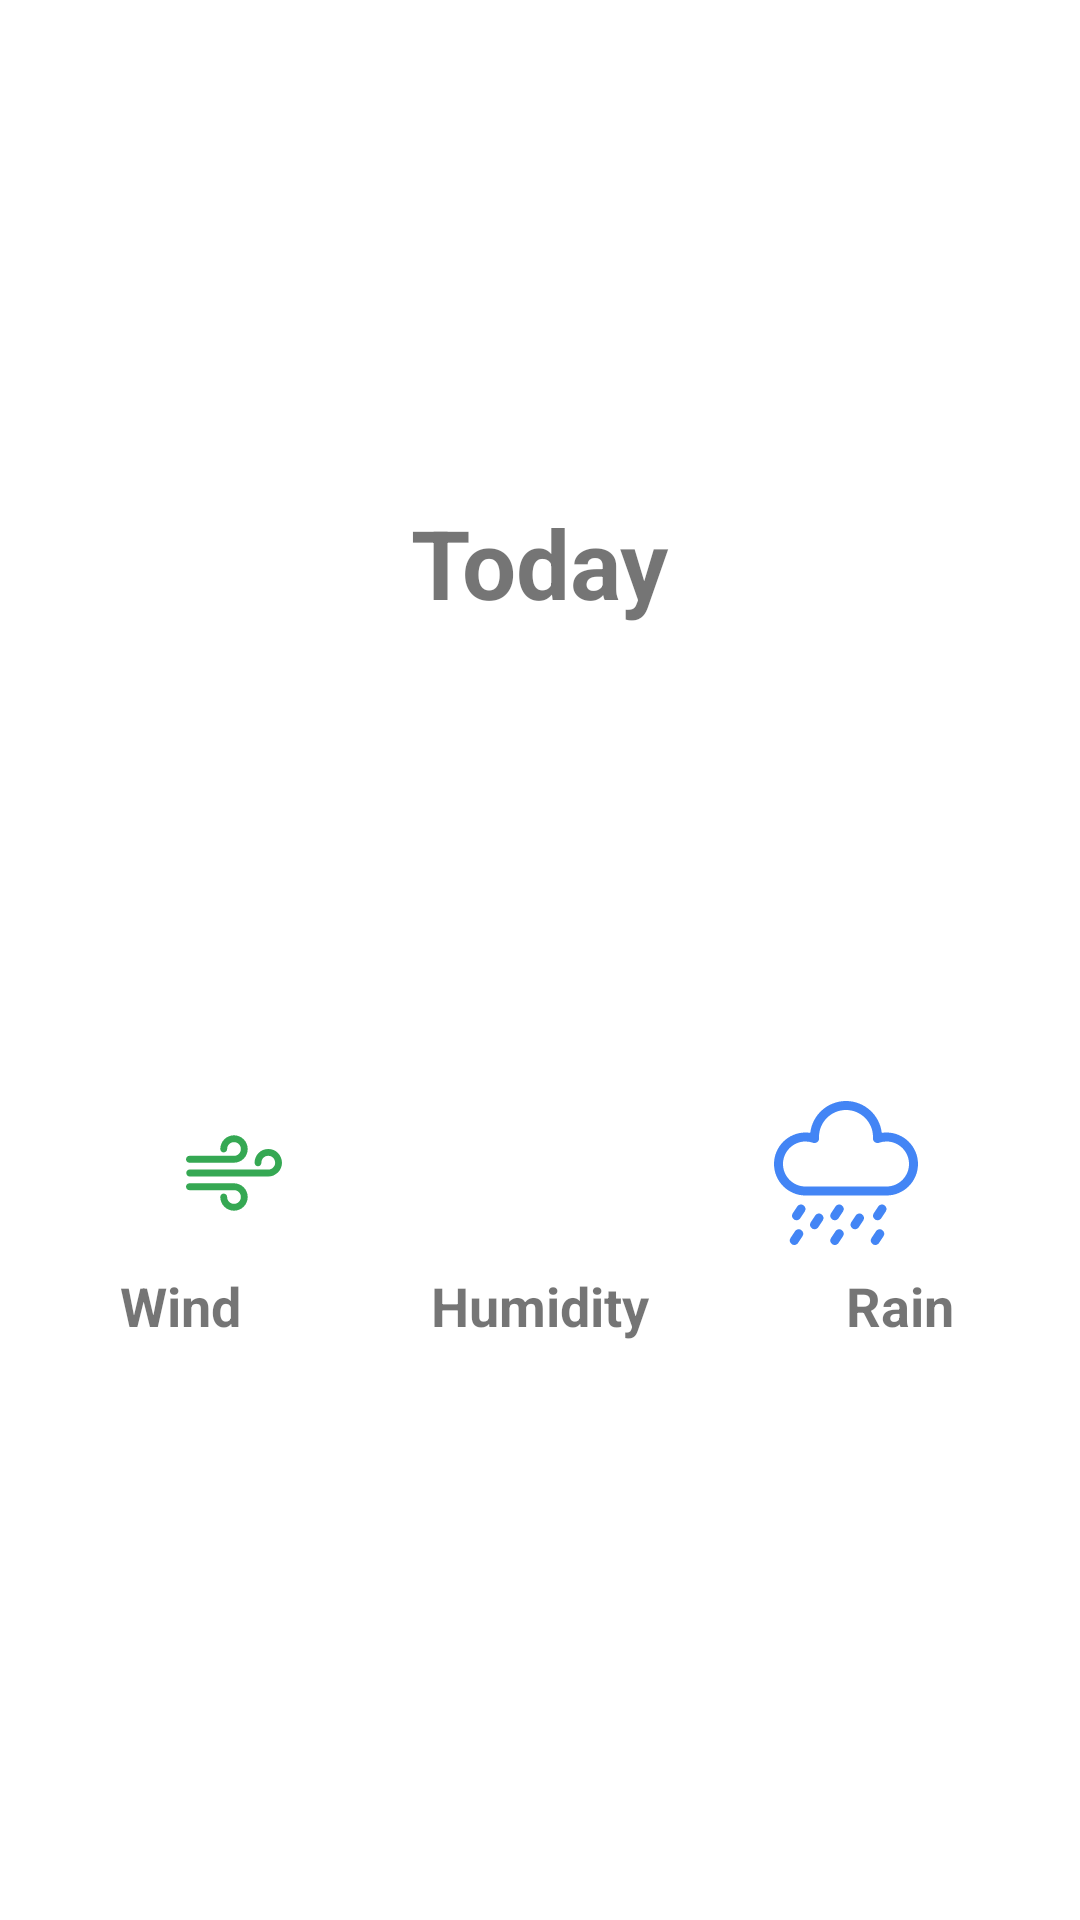

This screen was rendered from an Android layout file. Write that file and the resources it references.
<!-- AndroidManifest.xml: application theme Theme.KrishiMitra -->
<!-- res/layout/fragment_weathers.xml -->
<?xml version="1.0" encoding="utf-8"?>

<androidx.constraintlayout.widget.ConstraintLayout xmlns:android="http://schemas.android.com/apk/res/android"
    xmlns:app="http://schemas.android.com/apk/res-auto"
    xmlns:tools="http://schemas.android.com/tools"
    android:layout_width="match_parent"
    android:layout_height="match_parent">

    <TextView
        android:id="@+id/cityName"
        android:layout_width="wrap_content"
        android:layout_height="wrap_content"
        android:layout_marginStart="24dp"
        android:layout_marginTop="24dp"
        android:text=""
        android:textSize="32sp"
        android:textStyle="bold"
        app:layout_constraintStart_toStartOf="parent"
        app:layout_constraintTop_toTopOf="parent" />

    <TextView
        android:id="@+id/countryName"
        android:layout_width="wrap_content"
        android:layout_height="wrap_content"
        android:layout_marginStart="24dp"
        android:layout_marginTop="8dp"
        android:text=""
        android:textSize="22sp"

        app:layout_constraintStart_toStartOf="parent"
        app:layout_constraintTop_toBottomOf="@+id/cityName" />

    <TextView
        android:id="@+id/date"
        android:layout_width="wrap_content"
        android:layout_height="wrap_content"
        android:layout_marginStart="24dp"
        android:layout_marginTop="8dp"
        android:textSize="16sp"
        app:layout_constraintStart_toStartOf="parent"
        app:layout_constraintTop_toBottomOf="@+id/countryName" />

    <TextView
        android:id="@+id/today"
        android:layout_width="wrap_content"
        android:layout_height="wrap_content"
        android:layout_marginTop="32dp"
        android:text="Today"
        android:textSize="32sp"
        android:textStyle="bold"
        app:layout_constraintEnd_toEndOf="parent"
        app:layout_constraintStart_toStartOf="parent"
        app:layout_constraintTop_toBottomOf="@+id/date" />

    <TextView
        android:id="@+id/temp"
        android:layout_width="wrap_content"
        android:layout_height="wrap_content"
        android:layout_marginTop="32dp"
        android:textSize="48sp"
        android:textStyle="bold"
        app:layout_constraintEnd_toEndOf="parent"
        app:layout_constraintStart_toStartOf="parent"
        app:layout_constraintTop_toBottomOf="@+id/today" />

    <TextView
        android:id="@+id/sky"
        android:layout_width="wrap_content"
        android:layout_height="wrap_content"
        android:layout_marginTop="-8dp"
        android:textSize="22sp"
        app:layout_constraintEnd_toEndOf="parent"
        app:layout_constraintStart_toStartOf="parent"
        app:layout_constraintTop_toBottomOf="@+id/temp" />

    <ImageView
        android:id="@+id/wind"
        android:layout_width="48dp"
        android:layout_height="48dp"
        android:layout_marginTop="40dp"
        android:padding="8dp"
        app:layout_constraintEnd_toStartOf="@+id/humidity"
        app:layout_constraintHorizontal_bias="0.5"
        app:layout_constraintStart_toStartOf="parent"
        app:layout_constraintTop_toBottomOf="@+id/sky"
        app:srcCompat="@drawable/ic__wind"
        app:tint="@color/wind" />

    <ImageView
        android:id="@+id/humidity"
        android:layout_width="48dp"
        android:layout_height="48dp"
        android:layout_marginTop="40dp"
        app:layout_constraintEnd_toStartOf="@+id/rain"
        app:layout_constraintHorizontal_bias="0.5"
        app:layout_constraintStart_toEndOf="@+id/wind"
        app:layout_constraintTop_toBottomOf="@+id/sky"
        app:srcCompat="@drawable/ic_humidity"
        app:tint="@color/humidity" />

    <ImageView
        android:id="@+id/rain"
        android:layout_width="48dp"
        android:layout_height="48dp"
        android:layout_marginTop="40dp"
        app:layout_constraintEnd_toEndOf="parent"
        app:layout_constraintHorizontal_bias="0.5"
        app:layout_constraintStart_toEndOf="@+id/humidity"
        app:layout_constraintTop_toBottomOf="@+id/sky"
        app:srcCompat="@drawable/ic_rain"
        app:tint="@color/rain"/>

    <TextView
        android:id="@+id/windText"
        android:layout_height="wrap_content"
        android:layout_marginTop="8dp"
        android:text="Wind"
        android:layout_width="0dp"
        android:textAlignment="center"
        android:textSize="18sp"
        android:textStyle="bold"
        app:layout_constraintEnd_toStartOf="@+id/humidityText"
        app:layout_constraintHorizontal_bias="0.5"
        app:layout_constraintStart_toStartOf="parent"
        app:layout_constraintTop_toBottomOf="@+id/wind"
        />

    <TextView
        android:id="@+id/humidityText"
        android:layout_width="0dp"
        android:layout_height="wrap_content"
        android:layout_marginTop="8dp"
        android:text="Humidity"
        android:textSize="18sp"
        android:textAlignment="center"

        android:textStyle="bold"
        app:layout_constraintEnd_toStartOf="@+id/rainText"
        app:layout_constraintHorizontal_bias="0.5"
        app:layout_constraintStart_toEndOf="@+id/windText"
        app:layout_constraintTop_toBottomOf="@+id/humidity" />

    <TextView
        android:id="@+id/rainText"
        android:layout_width="0dp"
        android:layout_height="wrap_content"
        android:layout_marginTop="8dp"
        android:text="Rain"
        android:textAlignment="center"

        android:textSize="18sp"
        android:textStyle="bold"

        app:layout_constraintEnd_toEndOf="parent"
        app:layout_constraintHorizontal_bias="0.5"
        app:layout_constraintStart_toEndOf="@+id/humidityText"
        app:layout_constraintTop_toBottomOf="@+id/rain" />
</androidx.constraintlayout.widget.ConstraintLayout>
<!-- resources referenced by this layout -->
<resources>
  <color name="humidity">#f8185a</color>
  <color name="rain">#4385f5</color>
  <color name="wind">#35a853</color>
  <!-- drawable ic__wind (drawable-v24) -->
  <vector xmlns:android="http://schemas.android.com/apk/res/android"
      android:width="448dp"
      android:height="448dp"
      android:viewportWidth="448"
      android:viewportHeight="448">
    <path
        android:fillColor="#FF000000"
        android:pathData="M384,112c-35.297,0 -64,28.711 -64,64c0,8.836 7.156,16 16,16s16,-7.164 16,-16c0,-17.649 14.359,-32 32,-32s32,14.351 32,32s-14.359,32 -32,32H17.266c-8.844,0 -16,7.164 -16,16s7.156,16 16,16H384c35.297,0 64,-28.711 64,-64S419.297,112 384,112z"/>
    <path
        android:fillColor="#FF000000"
        android:pathData="M224,48c-35.297,0 -64,28.711 -64,64c0,8.836 7.156,16 16,16s16,-7.164 16,-16c0,-17.649 14.359,-32 32,-32s32,14.351 32,32s-14.359,32 -32,32H16c-8.844,0 -16,7.164 -16,16s7.156,16 16,16h208c35.297,0 64,-28.711 64,-64C288,76.711 259.297,48 224,48z"/>
    <path
        android:fillColor="#FF000000"
        android:pathData="M224,272H16c-8.844,0 -16,7.164 -16,16s7.156,16 16,16h208c17.641,0 32,14.351 32,32s-14.359,32 -32,32s-32,-14.351 -32,-32c0,-8.836 -7.156,-16 -16,-16s-16,7.164 -16,16c0,35.289 28.703,64 64,64c35.297,0 64,-28.711 64,-64C288,300.711 259.297,272 224,272z"/>
  </vector>
  <!-- drawable ic_rain: vector/xml drawable (drawable-v24, 3434 chars, omitted) -->
  <style name="Theme.KrishiMitra" parent="Theme.MaterialComponents.DayNight.NoActionBar">
          
          <item name="colorPrimary">@color/primaryColor</item>
          <item name="android:textColorSecondary">@color/white</item>
  
          <item name="colorPrimaryVariant">@color/primaryvariant</item>
          <item name="colorOnPrimary">@color/white</item>
          
          <item name="colorSecondary">@color/teal_200</item>
          <item name="colorSecondaryVariant">@color/teal_700</item>
          <item name="colorOnSecondary">#1e1e1e</item>
          
          <item name="android:statusBarColor" tools:targetApi="l">?attr/colorPrimaryVariant</item>
          
      </style>
  <color name="primaryColor">#00ca52 </color>
  <color name="white">#FFFFFFFF</color>
  <color name="primaryvariant">#008838</color>
  <color name="teal_200">#FF03DAC5</color>
  <color name="teal_700">#FF018786</color>
</resources>
